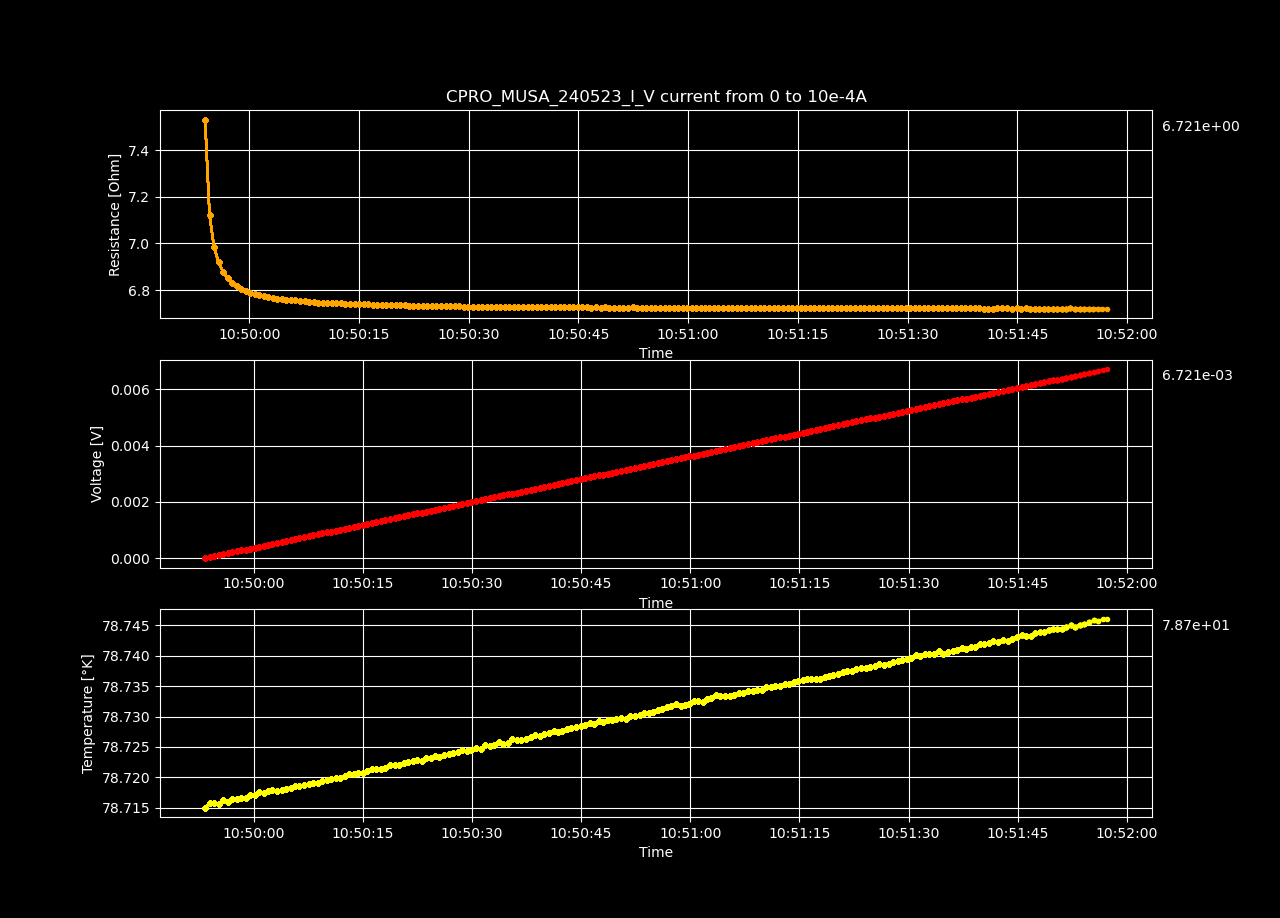

The table this chart was drawn from, first rows:
Datetime, Temperature [K], Voltage [V], Resistance [𝛀], Current Source [A], Electric Field [V/cm], Restivity [𝛀 cm], Current Density [A/cm2]
2023-05-24 10:49:53.331268, 78.72, 4.08667625e-06, inf, 0.0, 7.16960745614035e-05, inf, 0.0
2023-05-24 10:49:53.962629, 78.72, 3.78424936e-05, 7.531, 5.025125628140704e-06, 0.0006639, 8.72, 7.613826709304096e-05
2023-05-24 10:49:54.568405, 78.72, 7.15782419e-05, 7.122, 1.0050251256281408e-05, 0.001256, 8.247, 0.0001523
2023-05-24 10:49:55.174496, 78.72, 0.0001053, 6.986, 1.5075376884422112e-05, 0.001848, 8.089, 0.0002284
2023-05-24 10:49:55.800025, 78.72, 0.0001391, 6.92, 2.0100502512562815e-05, 0.00244, 8.012, 0.0003046
2023-05-24 10:49:56.422588, 78.72, 0.0001728, 6.878, 2.5125628140703518e-05, 0.003032, 7.964, 0.0003807
2023-05-24 10:49:57.028643, 78.72, 0.0002066, 6.851, 3.0150753768844224e-05, 0.003624, 7.933, 0.0004568
2023-05-24 10:49:57.672649, 78.72, 0.0002403, 6.832, 3.517587939698493e-05, 0.004216, 7.911, 0.000533
2023-05-24 10:49:58.295681, 78.72, 0.000274, 6.817, 4.020100502512563e-05, 0.004808, 7.893, 0.0006091
2023-05-24 10:49:58.898952, 78.72, 0.0003078, 6.806, 4.522613065326633e-05, 0.0054, 7.881, 0.0006852
2023-05-24 10:49:59.525794, 78.72, 0.0003416, 6.797, 5.0251256281407036e-05, 0.005993, 7.871, 0.0007614
2023-05-24 10:50:00.149523, 78.72, 0.0003753, 6.79, 5.527638190954774e-05, 0.006584, 7.862, 0.0008375
2023-05-24 10:50:00.772620, 78.72, 0.0004091, 6.784, 6.030150753768845e-05, 0.007177, 7.855, 0.0009137
2023-05-24 10:50:01.381502, 78.72, 0.0004428, 6.778, 6.532663316582915e-05, 0.007769, 7.849, 0.0009898
2023-05-24 10:50:01.984572, 78.72, 0.0004766, 6.774, 7.035175879396985e-05, 0.008361, 7.843, 0.001066
2023-05-24 10:50:02.590564, 78.72, 0.0005103, 6.77, 7.537688442211056e-05, 0.008952, 7.839, 0.001142
2023-05-24 10:50:03.214932, 78.72, 0.000544, 6.766, 8.040201005025126e-05, 0.009544, 7.834, 0.001218
2023-05-24 10:50:03.843720, 78.72, 0.0005778, 6.763, 8.542713567839196e-05, 0.01014, 7.831, 0.001294
2023-05-24 10:50:04.449688, 78.72, 0.0006115, 6.761, 9.045226130653267e-05, 0.01073, 7.828, 0.00137
2023-05-24 10:50:05.072157, 78.72, 0.0006453, 6.758, 9.547738693467337e-05, 0.01132, 7.825, 0.001447
2023-05-24 10:50:05.681274, 78.72, 0.0006791, 6.757, 0.0001005, 0.01191, 7.823, 0.001523
2023-05-24 10:50:06.304995, 78.72, 0.000713, 6.756, 0.0001055, 0.01251, 7.823, 0.001599
2023-05-24 10:50:06.944948, 78.72, 0.0007465, 6.753, 0.0001106, 0.0131, 7.819, 0.001675
2023-05-24 10:50:07.554573, 78.72, 0.0007804, 6.752, 0.0001156, 0.01369, 7.819, 0.001751
2023-05-24 10:50:08.170665, 78.72, 0.000814, 6.75, 0.0001206, 0.01428, 7.815, 0.001827
2023-05-24 10:50:08.796140, 78.72, 0.0008479, 6.75, 0.0001256, 0.01488, 7.815, 0.001903
2023-05-24 10:50:09.430192, 78.72, 0.0008814, 6.746, 0.0001307, 0.01546, 7.811, 0.00198
2023-05-24 10:50:10.035885, 78.72, 0.0009154, 6.747, 0.0001357, 0.01606, 7.812, 0.002056
2023-05-24 10:50:10.647140, 78.72, 0.000949, 6.745, 0.0001407, 0.01665, 7.81, 0.002132
2023-05-24 10:50:11.259617, 78.72, 0.0009829, 6.745, 0.0001457, 0.01724, 7.81, 0.002208
2023-05-24 10:50:11.890858, 78.72, 0.001017, 6.743, 0.0001508, 0.01783, 7.808, 0.002284
2023-05-24 10:50:12.514634, 78.72, 0.00105, 6.743, 0.0001558, 0.01843, 7.808, 0.00236
2023-05-24 10:50:13.133033, 78.72, 0.001084, 6.742, 0.0001608, 0.01902, 7.806, 0.002436
2023-05-24 10:50:13.747272, 78.72, 0.001118, 6.742, 0.0001658, 0.01961, 7.807, 0.002513
2023-05-24 10:50:14.392397, 78.72, 0.001152, 6.74, 0.0001709, 0.0202, 7.804, 0.002589
2023-05-24 10:50:15.017494, 78.72, 0.001185, 6.74, 0.0001759, 0.0208, 7.804, 0.002665
2023-05-24 10:50:15.624528, 78.72, 0.001219, 6.739, 0.0001809, 0.02139, 7.803, 0.002741
2023-05-24 10:50:16.230674, 78.72, 0.001253, 6.739, 0.0001859, 0.02198, 7.803, 0.002817
2023-05-24 10:50:16.872813, 78.72, 0.001287, 6.738, 0.000191, 0.02257, 7.802, 0.002893
2023-05-24 10:50:17.496618, 78.72, 0.001321, 6.738, 0.000196, 0.02317, 7.802, 0.002969
2023-05-24 10:50:18.112669, 78.72, 0.001354, 6.737, 0.000201, 0.02376, 7.801, 0.003046
2023-05-24 10:50:18.760666, 78.72, 0.001388, 6.737, 0.000206, 0.02435, 7.801, 0.003122
2023-05-24 10:50:19.374576, 78.72, 0.001422, 6.735, 0.0002111, 0.02494, 7.799, 0.003198
2023-05-24 10:50:19.998864, 78.72, 0.001455, 6.736, 0.0002161, 0.02553, 7.799, 0.003274
2023-05-24 10:50:20.633314, 78.72, 0.001489, 6.735, 0.0002211, 0.02612, 7.798, 0.00335
2023-05-24 10:50:21.241808, 78.72, 0.001523, 6.735, 0.0002261, 0.02672, 7.798, 0.003426
2023-05-24 10:50:21.848688, 78.72, 0.001557, 6.734, 0.0002312, 0.02731, 7.797, 0.003502
2023-05-24 10:50:22.452437, 78.72, 0.00159, 6.734, 0.0002362, 0.0279, 7.797, 0.003578
2023-05-24 10:50:23.077874, 78.72, 0.001624, 6.733, 0.0002412, 0.02849, 7.796, 0.003655
2023-05-24 10:50:23.688176, 78.72, 0.001658, 6.733, 0.0002462, 0.02909, 7.796, 0.003731
2023-05-24 10:50:24.313182, 78.72, 0.001691, 6.732, 0.0002513, 0.02967, 7.794, 0.003807
2023-05-24 10:50:24.927289, 78.72, 0.001725, 6.732, 0.0002563, 0.03027, 7.795, 0.003883
2023-05-24 10:50:25.542431, 78.72, 0.001759, 6.731, 0.0002613, 0.03086, 7.794, 0.003959
2023-05-24 10:50:26.171396, 78.72, 0.001793, 6.731, 0.0002663, 0.03145, 7.794, 0.004035
2023-05-24 10:50:26.832803, 78.72, 0.001826, 6.731, 0.0002714, 0.03204, 7.794, 0.004111
2023-05-24 10:50:27.448887, 78.72, 0.00186, 6.731, 0.0002764, 0.03264, 7.794, 0.004188
2023-05-24 10:50:28.075781, 78.72, 0.001894, 6.73, 0.0002814, 0.03323, 7.793, 0.004264
2023-05-24 10:50:28.699447, 78.72, 0.001928, 6.731, 0.0002864, 0.03382, 7.794, 0.00434
2023-05-24 10:50:29.310014, 78.72, 0.001961, 6.73, 0.0002915, 0.03441, 7.792, 0.004416
2023-05-24 10:50:29.918644, 78.72, 0.001995, 6.73, 0.0002965, 0.035, 7.792, 0.004492
... 140 more rows
